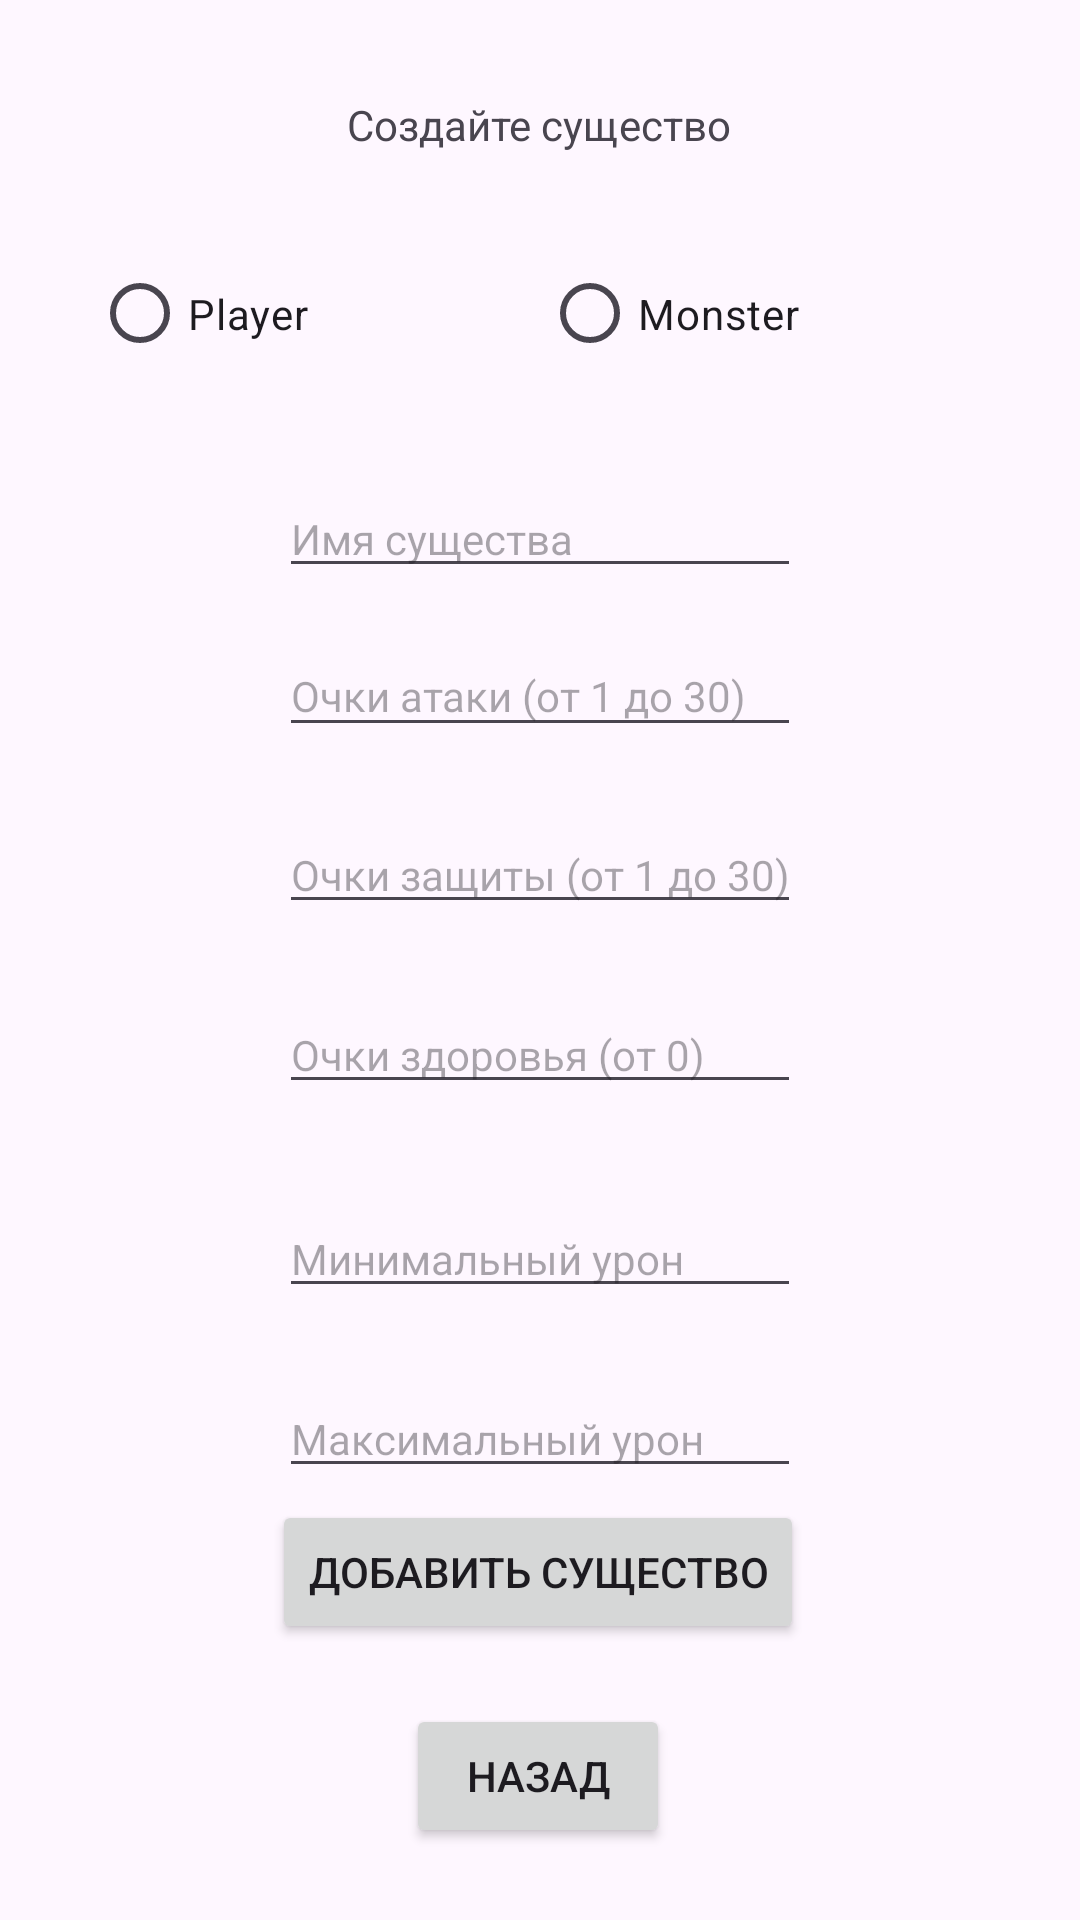

This screen was rendered from an Android layout file. Write that file and the resources it references.
<!-- AndroidManifest.xml: application theme Theme.Game -->
<!-- res/layout/activity_add_creature.xml -->
<?xml version="1.0" encoding="utf-8"?>
<androidx.constraintlayout.widget.ConstraintLayout xmlns:android="http://schemas.android.com/apk/res/android"
    xmlns:app="http://schemas.android.com/apk/res-auto"
    xmlns:tools="http://schemas.android.com/tools"
    android:layout_width="match_parent"
    android:layout_height="match_parent"
    tools:context=".AddCreature">

    <Button
        android:id="@+id/button2"
        android:layout_width="wrap_content"
        android:layout_height="wrap_content"
        android:layout_marginBottom="24dp"
        android:onClick="goBack"
        android:text="Назад"
        app:layout_constraintBottom_toBottomOf="parent"
        app:layout_constraintEnd_toEndOf="parent"
        app:layout_constraintHorizontal_bias="0.497"
        app:layout_constraintStart_toStartOf="parent" />

    <TextView
        android:id="@+id/textView"
        android:layout_width="wrap_content"
        android:layout_height="wrap_content"
        android:layout_marginTop="32dp"
        android:text="Создайте существо"
        app:layout_constraintEnd_toEndOf="parent"
        app:layout_constraintHorizontal_bias="0.498"
        app:layout_constraintStart_toStartOf="parent"
        app:layout_constraintTop_toTopOf="parent" />

    <RadioGroup
        android:id="@+id/creature"
        android:layout_width="299dp"
        android:layout_height="42dp"
        android:layout_marginStart="8dp"
        android:layout_marginTop="84dp"
        android:layout_marginEnd="8dp"
        android:orientation="horizontal"
        app:layout_constraintEnd_toEndOf="parent"
        app:layout_constraintStart_toStartOf="parent"
        app:layout_constraintTop_toTopOf="parent">

        <RadioButton
            android:id="@+id/Player"
            android:layout_width="150dp"
            android:layout_height="41dp"
            android:text="Player" />

        <RadioButton
            android:id="@+id/Monster"
            android:layout_width="150dp"
            android:layout_height="41dp"
            android:text="Monster" />
    </RadioGroup>

    <EditText
        android:id="@+id/name"
        android:layout_width="174dp"
        android:layout_height="36dp"
        android:layout_marginTop="160dp"
        android:ems="10"
        android:hint="Имя существа"
        android:inputType="text"
        android:textSize="14sp"
        app:layout_constraintEnd_toEndOf="parent"
        app:layout_constraintStart_toStartOf="parent"
        app:layout_constraintTop_toTopOf="parent" />

    <EditText
        android:id="@+id/attackPoint"
        style="@android:style/Widget.Material.AutoCompleteTextView"
        android:layout_width="174dp"
        android:layout_height="37dp"
        android:layout_marginTop="212dp"
        android:ems="10"
        android:hint="Очки атаки (от 1 до 30)"
        android:inputType="number"
        android:textSize="14sp"
        app:layout_constraintEnd_toEndOf="parent"
        app:layout_constraintStart_toStartOf="parent"
        app:layout_constraintTop_toTopOf="parent" />

    <EditText
        android:id="@+id/protectPoint"
        android:layout_width="174dp"
        android:layout_height="36dp"
        android:layout_marginTop="272dp"
        android:ems="10"
        android:hint="Очки защиты (от 1 до 30)"
        android:inputType="number"
        android:textSize="14sp"
        app:layout_constraintEnd_toEndOf="parent"
        app:layout_constraintStart_toStartOf="parent"
        app:layout_constraintTop_toTopOf="parent" />

    <EditText
        android:id="@+id/maxDamage"
        android:layout_width="174dp"
        android:layout_height="36dp"
        android:layout_marginTop="460dp"
        android:ems="10"
        android:hint="Максимальный урон"
        android:inputType="number"
        android:textSize="14sp"
        app:layout_constraintEnd_toEndOf="parent"
        app:layout_constraintStart_toStartOf="parent"
        app:layout_constraintTop_toTopOf="parent" />

    <EditText
        android:id="@+id/healthPoint"
        android:layout_width="174dp"
        android:layout_height="36dp"
        android:layout_marginTop="332dp"
        android:ems="10"
        android:hint="Очки здоровья (от 0)"
        android:inputType="number"
        android:textSize="14sp"
        app:layout_constraintEnd_toEndOf="parent"
        app:layout_constraintStart_toStartOf="parent"
        app:layout_constraintTop_toTopOf="parent" />

    <EditText
        android:id="@+id/minDamage"
        android:layout_width="174dp"
        android:layout_height="36dp"
        android:layout_marginTop="400dp"
        android:ems="10"
        android:hint="Минимальный урон"
        android:inputType="number"
        android:textSize="14sp"
        app:layout_constraintEnd_toEndOf="parent"
        app:layout_constraintStart_toStartOf="parent"
        app:layout_constraintTop_toTopOf="parent" />

    <Button
        android:id="@+id/button"
        android:layout_width="wrap_content"
        android:layout_height="wrap_content"
        android:layout_marginBottom="92dp"
        android:onClick="createCreature"
        android:text="Добавить существо"
        app:layout_constraintBottom_toBottomOf="parent"
        app:layout_constraintEnd_toEndOf="parent"
        app:layout_constraintHorizontal_bias="0.497"
        app:layout_constraintStart_toStartOf="parent" />

</androidx.constraintlayout.widget.ConstraintLayout>
<!-- resources referenced by this layout -->
<resources>
  <style name="Theme.Game" parent="Base.Theme.Game" />
  <style name="Base.Theme.Game" parent="Theme.Material3.DayNight.NoActionBar">
         <item name="colorPrimary">@color/blue</item>
      </style>
  <color name="blue">#03F7E0</color>
</resources>
